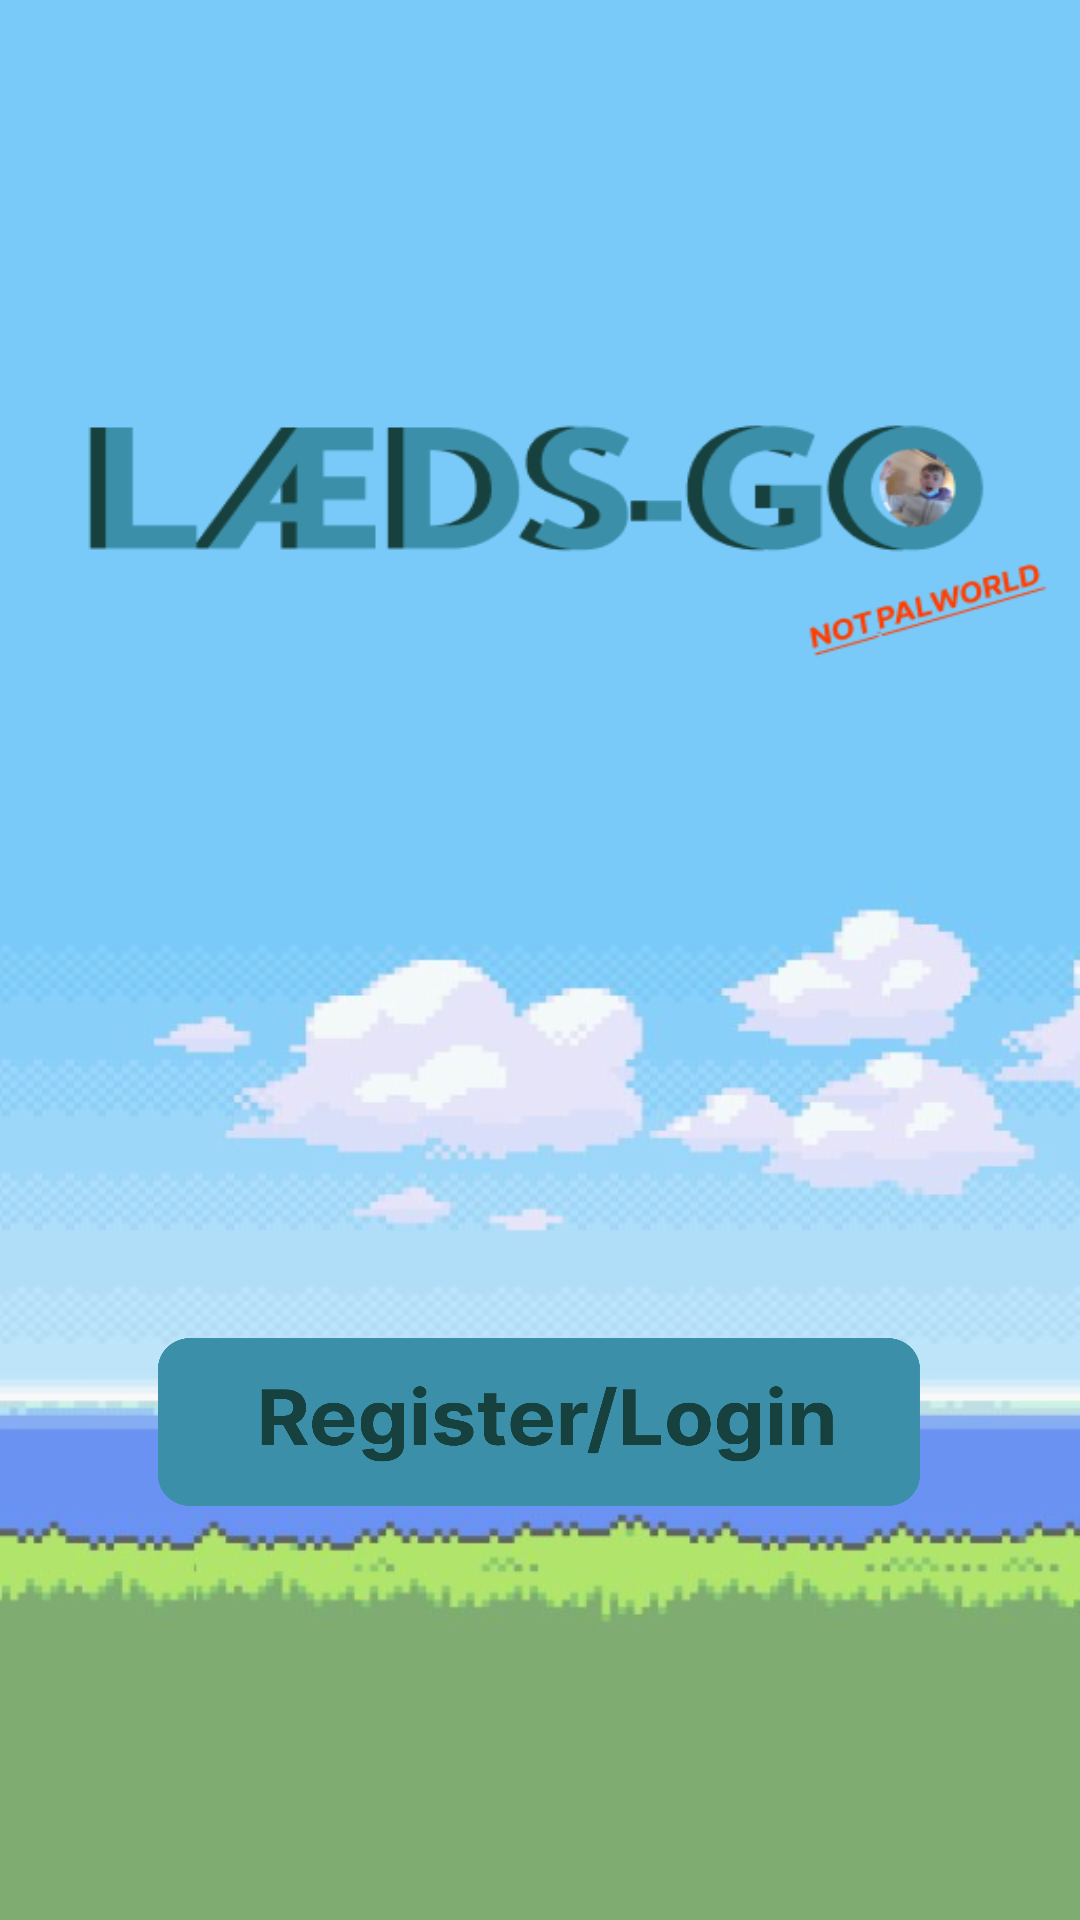

This screen was rendered from an Android layout file. Write that file and the resources it references.
<!-- AndroidManifest.xml: application theme Theme.LaedsGo -->
<!-- res/layout/fragment_login.xml -->
<?xml version="1.0" encoding="utf-8"?>
<androidx.constraintlayout.widget.ConstraintLayout xmlns:android="http://schemas.android.com/apk/res/android"
    xmlns:tools="http://schemas.android.com/tools"
    android:layout_width="match_parent"
    android:layout_height="match_parent"
    xmlns:app="http://schemas.android.com/apk/res-auto"
    tools:context=".ui.login.LoginFragment"
    android:background="@drawable/login">

    <TextView
        android:id="@+id/text_login"
        android:layout_width="match_parent"
        android:layout_height="wrap_content"
        android:layout_marginStart="8dp"
        android:layout_marginTop="8dp"
        android:layout_marginEnd="8dp"
        android:textAlignment="center"
        android:textSize="20sp"
        app:layout_constraintBottom_toBottomOf="parent"
        app:layout_constraintEnd_toEndOf="parent"
        app:layout_constraintStart_toStartOf="parent"
        app:layout_constraintTop_toTopOf="parent" />

    <ImageButton
        android:id="@+id/signInButton"
        android:layout_width="254dp"
        android:layout_height="56dp"
        android:layout_marginStart="158dp"
        android:layout_marginEnd="158dp"
        android:layout_marginBottom="60dp"
        android:onClick="onClick"
        android:background="@drawable/login_button"
        app:layout_constraintBottom_toBottomOf="parent"
        app:layout_constraintEnd_toEndOf="parent"
        app:layout_constraintHorizontal_bias="0.503"
        app:layout_constraintStart_toStartOf="parent"
        app:layout_constraintTop_toBottomOf="@+id/text_login"
        app:layout_constraintVertical_bias="0.581"
        android:contentDescription="" />

</androidx.constraintlayout.widget.ConstraintLayout>
<!-- resources referenced by this layout -->
<resources>
  <!-- drawable login: png bitmap (drawable, 166991 bytes) -->
  <!-- drawable login_button: png bitmap (drawable, 30697 bytes) -->
  <style name="Theme.LaedsGo" parent="Theme.MaterialComponents.DayNight.DarkActionBar">
          
          <item name="colorPrimary">@color/purple_500</item>
          <item name="colorPrimaryVariant">@color/purple_700</item>
          <item name="colorOnPrimary">@color/white</item>
          
          <item name="colorSecondary">@color/teal_200</item>
          <item name="colorSecondaryVariant">@color/teal_700</item>
          <item name="colorOnSecondary">@color/black</item>
          
          <item name="android:statusBarColor">?attr/colorPrimaryVariant</item>
  
          
      </style>
  <color name="purple_500">#FF6200EE</color>
  <color name="purple_700">#FF3700B3</color>
  <color name="white">#FFFFFFFF</color>
  <color name="teal_200">#A403DAC5</color>
  <color name="teal_700">#FF018786</color>
  <color name="black">#FF000000</color>
</resources>
